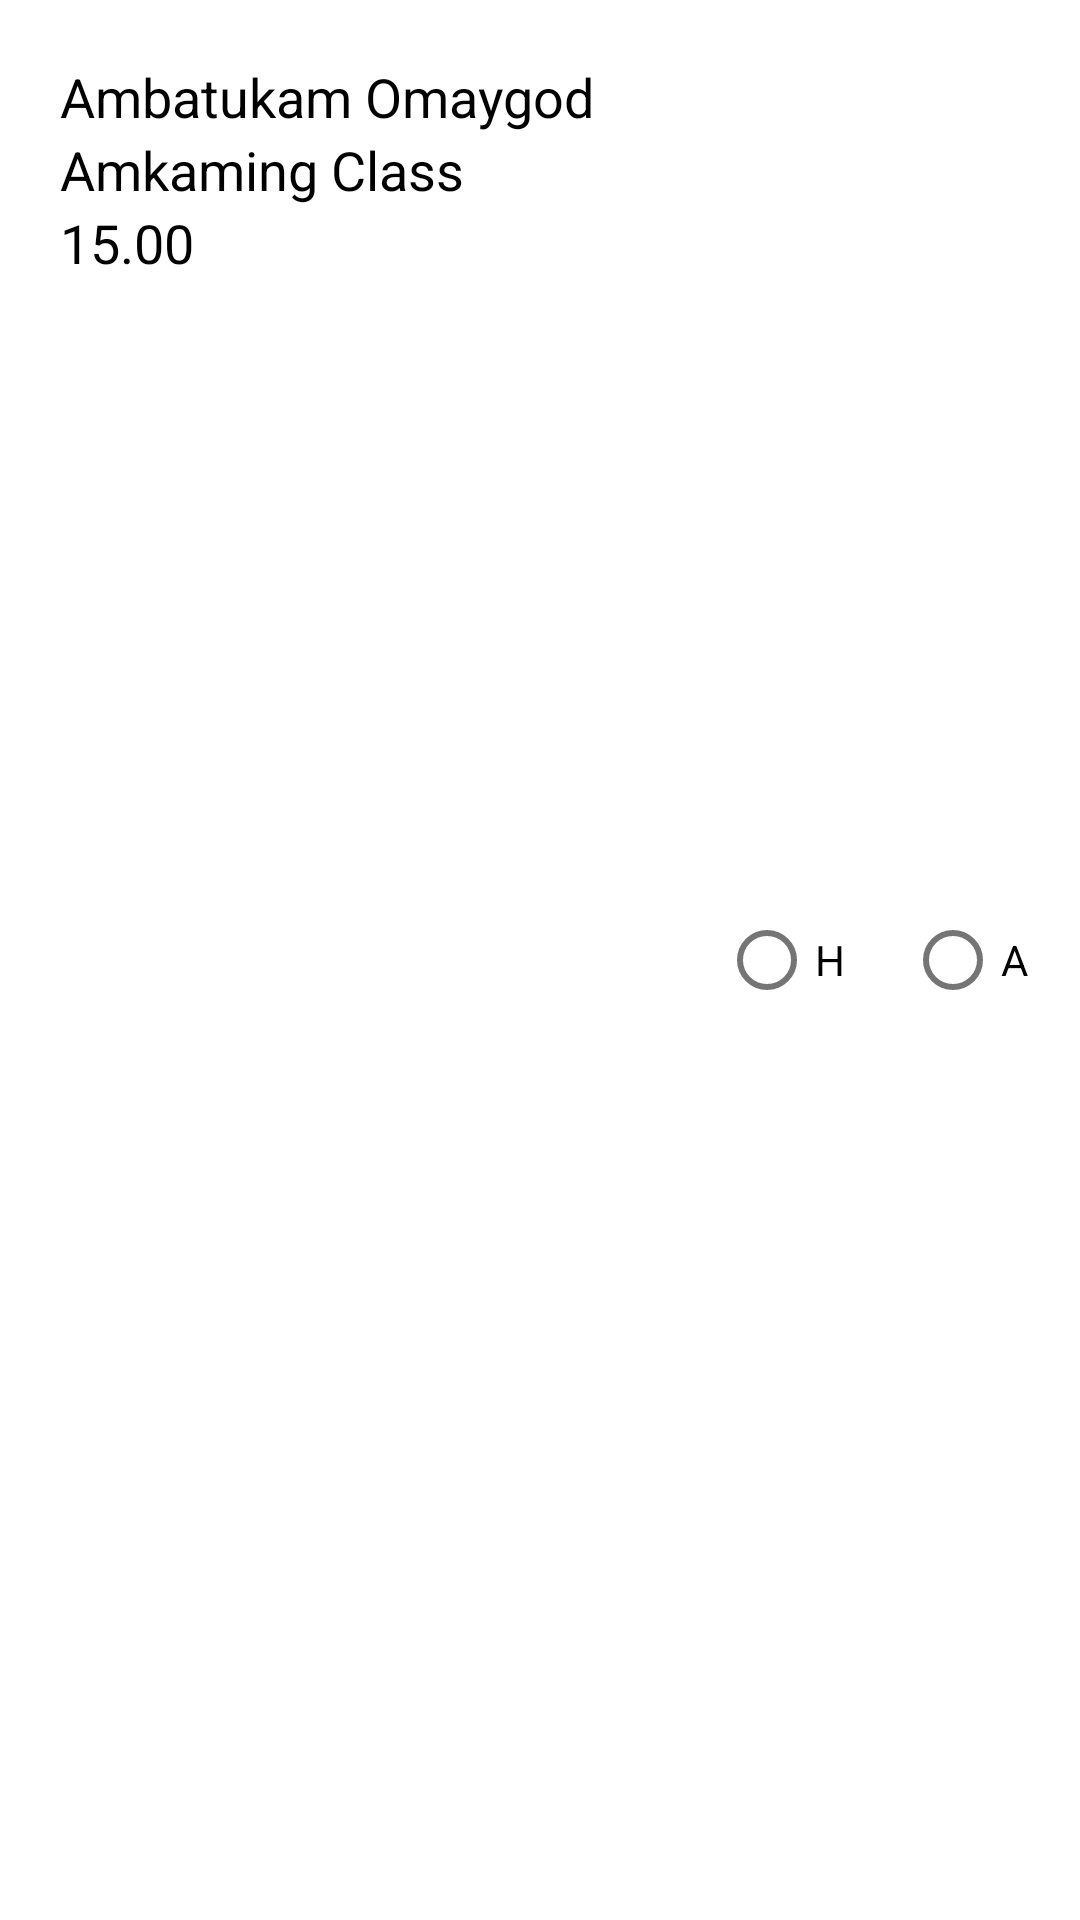

Layout XML and referenced resources for this Android screen:
<!-- AndroidManifest.xml: application theme Theme.GoFit -->
<!-- res/layout/instrukturitem.xml -->
<?xml version="1.0" encoding="utf-8"?>
<LinearLayout
    xmlns:android="http://schemas.android.com/apk/res/android"
    android:layout_width="match_parent"
    android:layout_height="wrap_content"
    android:orientation="horizontal"
    android:background="@color/white"
    android:padding="8dp"
    android:weightSum="6">

    <LinearLayout
        android:id="@+id/layout_click"
        android:layout_width="0dp"
        android:layout_height="wrap_content"
        android:layout_weight="4"
        android:foreground="?attr/selectableItemBackground"
        android:padding="12dp"
        android:orientation="vertical">
        <TextView
            android:id="@+id/instruktur_name"
            android:layout_width="match_parent"
            android:layout_height="wrap_content"
            android:text="Ambatukam Omaygod"
            android:textColor="@color/black"
            android:textSize="18dp"/>
        <TextView
            android:id="@+id/class_name"
            android:layout_width="match_parent"
            android:layout_height="wrap_content"
            android:text="Amkaming Class"
            android:textColor="@color/black"
            android:textSize="18dp"/>
        <TextView
            android:id="@+id/clock"
            android:layout_width="match_parent"
            android:layout_height="wrap_content"
            android:text="15.00"
            android:textColor="@color/black"
            android:textSize="18dp"/>
    </LinearLayout>

    <RadioGroup
        android:id="@+id/radioGroup"
        android:layout_width="0dp"
        android:layout_height="wrap_content"
        android:layout_weight="2"
        android:layout_gravity="center"
        android:gravity="center"
        android:orientation="horizontal">
        <RadioButton
            android:id="@+id/radio_present"
            android:layout_width="wrap_content"
            android:layout_height="wrap_content"
            android:layout_marginRight="7dp"
            android:text="H"/>
        <RadioButton
            android:id="@+id/radio_absent"
            android:layout_width="wrap_content"
            android:layout_height="wrap_content"
            android:layout_marginLeft="7dp"
            android:text="A"/>
    </RadioGroup>


</LinearLayout>
<!-- resources referenced by this layout -->
<resources>
  <color name="black">#FF000000</color>
  <color name="white">#FFFFFFFF</color>
  <style name="Theme.GoFit" parent="Theme.MaterialComponents.DayNight.DarkActionBar">
          
          <item name="colorPrimary">@color/purple_500</item>
          <item name="colorPrimaryVariant">@color/purple_700</item>
          <item name="colorOnPrimary">@color/white</item>
          
          <item name="colorSecondary">@color/teal_200</item>
          <item name="colorSecondaryVariant">@color/teal_700</item>
          <item name="colorOnSecondary">@color/black</item>
          
          <item name="android:statusBarColor">?attr/colorPrimaryVariant</item>
          
      </style>
  <color name="purple_500">#FF6200EE</color>
  <color name="purple_700">#FF3700B3</color>
  <color name="teal_200">#FF03DAC5</color>
  <color name="teal_700">#FF018786</color>
</resources>
